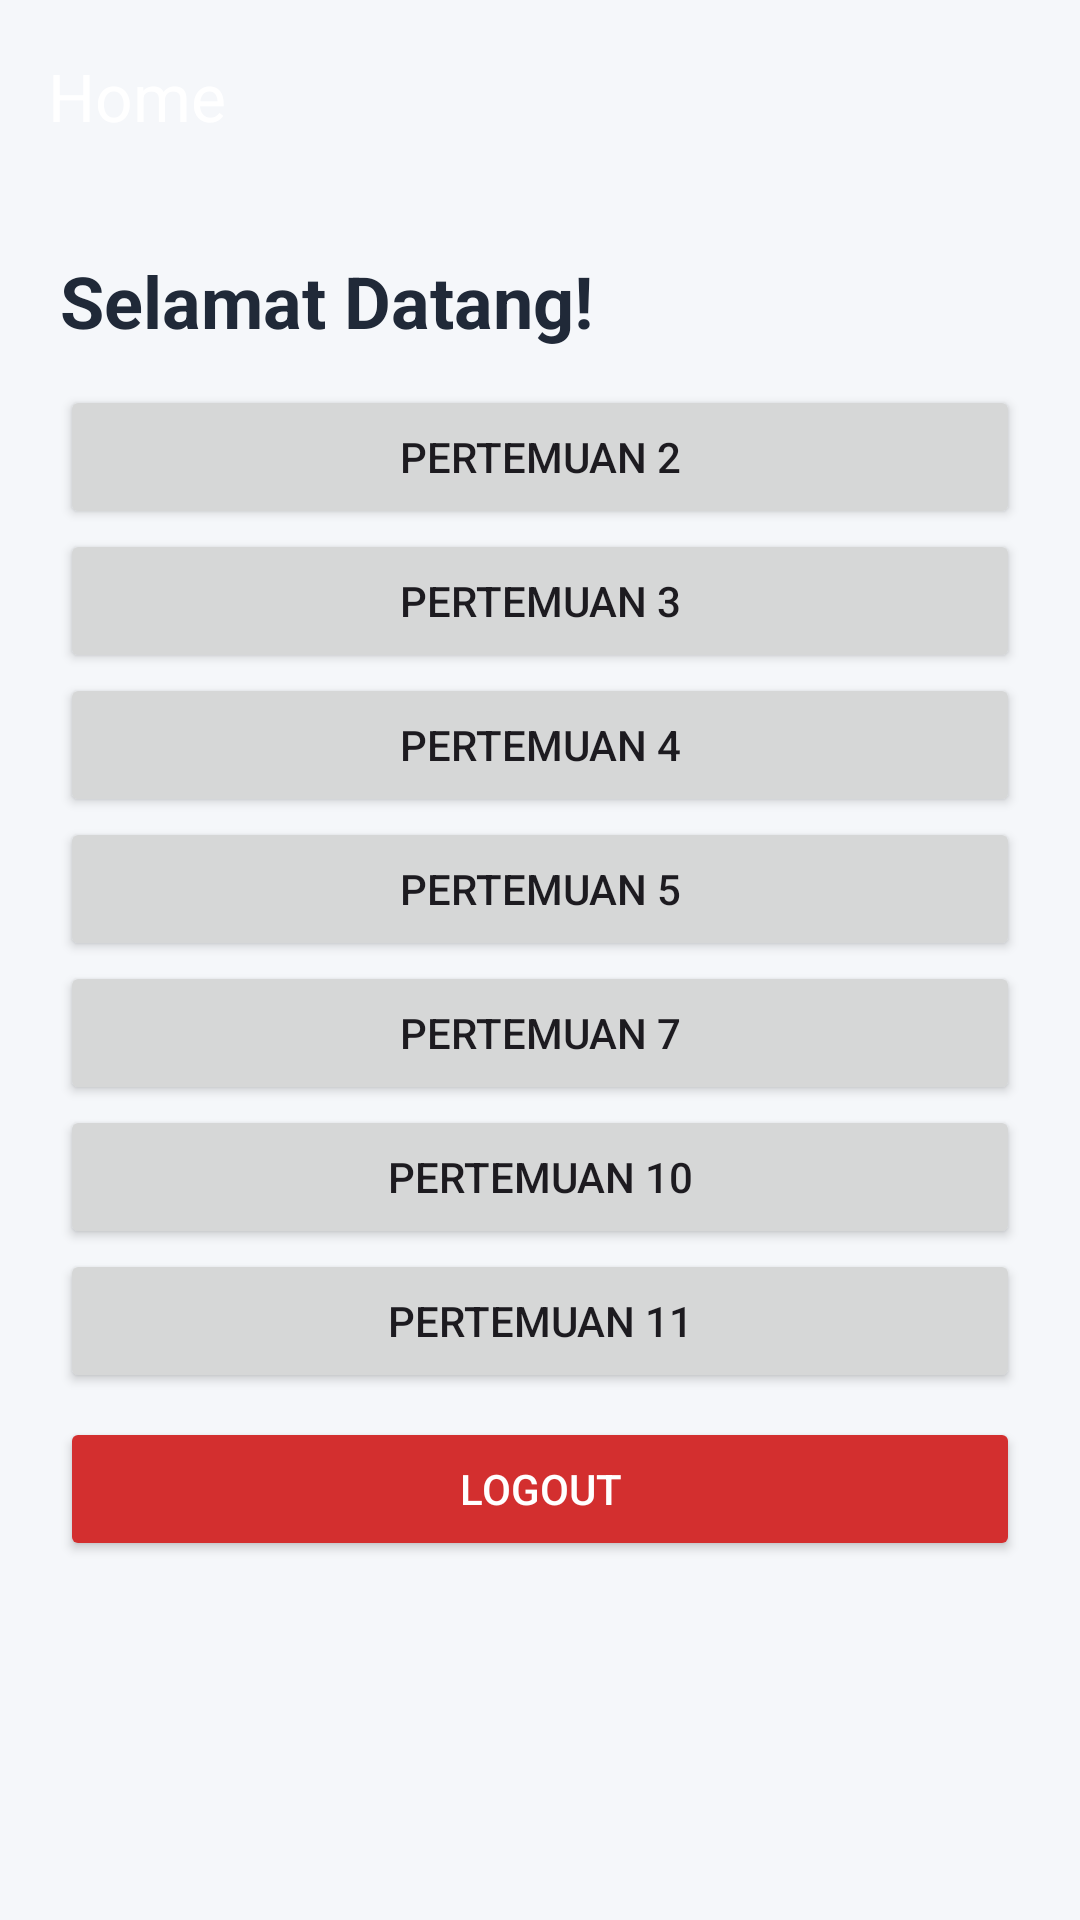

Layout XML and referenced resources for this Android screen:
<!-- AndroidManifest.xml: application theme Theme.Gebi_3TIE_Mobile -->
<!-- res/layout/fragment_home.xml -->
<?xml version="1.0" encoding="utf-8"?>
<androidx.constraintlayout.widget.ConstraintLayout
    xmlns:android="http://schemas.android.com/apk/res/android"
    xmlns:app="http://schemas.android.com/apk/res-auto"
    android:layout_width="match_parent"
    android:layout_height="match_parent"
    android:background="#F5F7FA">

    
    <View
        android:id="@+id/background_header"
        android:layout_width="0dp"
        android:layout_height="220dp"
        android:background="@drawable/bg_header_wave"
        app:layout_constraintTop_toTopOf="parent"
        app:layout_constraintStart_toStartOf="parent"
        app:layout_constraintEnd_toEndOf="parent" />

    
    <androidx.appcompat.widget.Toolbar
        android:id="@+id/toolbar"
        android:layout_width="0dp"
        android:layout_height="?attr/actionBarSize"
        android:background="@android:color/transparent"
        app:title="Home"
        app:titleTextColor="@android:color/white"
        app:layout_constraintTop_toTopOf="parent"
        app:layout_constraintStart_toStartOf="parent"
        app:layout_constraintEnd_toEndOf="parent" />

    
    <TextView
        android:id="@+id/txtWelcome"
        android:layout_width="0dp"
        android:layout_height="wrap_content"
        android:layout_marginStart="20dp"
        android:layout_marginTop="20dp"
        android:layout_marginEnd="20dp"
        android:text="Selamat Datang!"
        android:textColor="#202938"
        android:textSize="24sp"
        android:textStyle="bold"
        app:layout_constraintTop_toBottomOf="@id/toolbar"
        app:layout_constraintStart_toStartOf="parent"
        app:layout_constraintEnd_toEndOf="parent" />

    
    <Button
        android:id="@+id/btnToSecond"
        android:layout_width="0dp"
        android:layout_height="wrap_content"
        android:layout_marginHorizontal="20dp"
        android:layout_marginTop="12dp"
        android:text="Pertemuan 2"
        app:layout_constraintTop_toBottomOf="@id/txtWelcome"
        app:layout_constraintStart_toStartOf="parent"
        app:layout_constraintEnd_toEndOf="parent" />

    
    <Button
        android:id="@+id/btnToThird"
        android:layout_width="0dp"
        android:layout_height="wrap_content"
        android:layout_marginHorizontal="20dp"
        android:text="Pertemuan 3"
        app:layout_constraintTop_toBottomOf="@id/btnToSecond"
        app:layout_constraintStart_toStartOf="parent"
        app:layout_constraintEnd_toEndOf="parent" />

    
    <Button
        android:id="@+id/btnToFourth"
        android:layout_width="0dp"
        android:layout_height="wrap_content"
        android:layout_marginHorizontal="20dp"
        android:text="Pertemuan 4"
        app:layout_constraintTop_toBottomOf="@id/btnToThird"
        app:layout_constraintStart_toStartOf="parent"
        app:layout_constraintEnd_toEndOf="parent" />

    
    <Button
        android:id="@+id/btnToFifth"
        android:layout_width="0dp"
        android:layout_height="wrap_content"
        android:layout_marginHorizontal="20dp"
        android:text="Pertemuan 5"
        app:layout_constraintTop_toBottomOf="@id/btnToFourth"
        app:layout_constraintStart_toStartOf="parent"
        app:layout_constraintEnd_toEndOf="parent" />

    
    <Button
        android:id="@+id/btnToSeventh"
        android:layout_width="0dp"
        android:layout_height="wrap_content"
        android:layout_marginHorizontal="20dp"
        android:text="Pertemuan 7"
        app:layout_constraintTop_toBottomOf="@id/btnToFifth"
        app:layout_constraintStart_toStartOf="parent"
        app:layout_constraintEnd_toEndOf="parent" />

    
    <Button
        android:id="@+id/btnToTen"
        android:layout_width="0dp"
        android:layout_height="wrap_content"
        android:layout_marginHorizontal="20dp"
        android:text="Pertemuan 10"
        app:layout_constraintTop_toBottomOf="@id/btnToSeventh"
        app:layout_constraintStart_toStartOf="parent"
        app:layout_constraintEnd_toEndOf="parent" />


    
    <Button
        android:id="@+id/btnToEleventh"
        android:layout_width="0dp"
        android:layout_height="wrap_content"
        android:layout_marginHorizontal="20dp"
        android:text="Pertemuan 11"
        app:layout_constraintTop_toBottomOf="@id/btnToTen"
        app:layout_constraintStart_toStartOf="parent"
        app:layout_constraintEnd_toEndOf="parent" />


    
    <Button
        android:id="@+id/btnLogout"
        android:layout_width="0dp"
        android:layout_height="wrap_content"
        android:layout_marginHorizontal="20dp"
        android:layout_marginTop="8dp"
        android:backgroundTint="#D32F2F"
        android:text="Logout"
        android:textColor="@android:color/white"
        app:layout_constraintTop_toBottomOf="@id/btnToEleventh"
        app:layout_constraintStart_toStartOf="parent"
        app:layout_constraintEnd_toEndOf="parent" />

</androidx.constraintlayout.widget.ConstraintLayout>
<!-- resources referenced by this layout -->
<resources>
  <style name="Theme.Gebi_3TIE_Mobile" parent="Base.Theme.Gebi_3TIE_Mobile" />
  <style name="Base.Theme.Gebi_3TIE_Mobile" parent="Theme.Material3.DayNight.NoActionBar">
          
          
      </style>
</resources>
